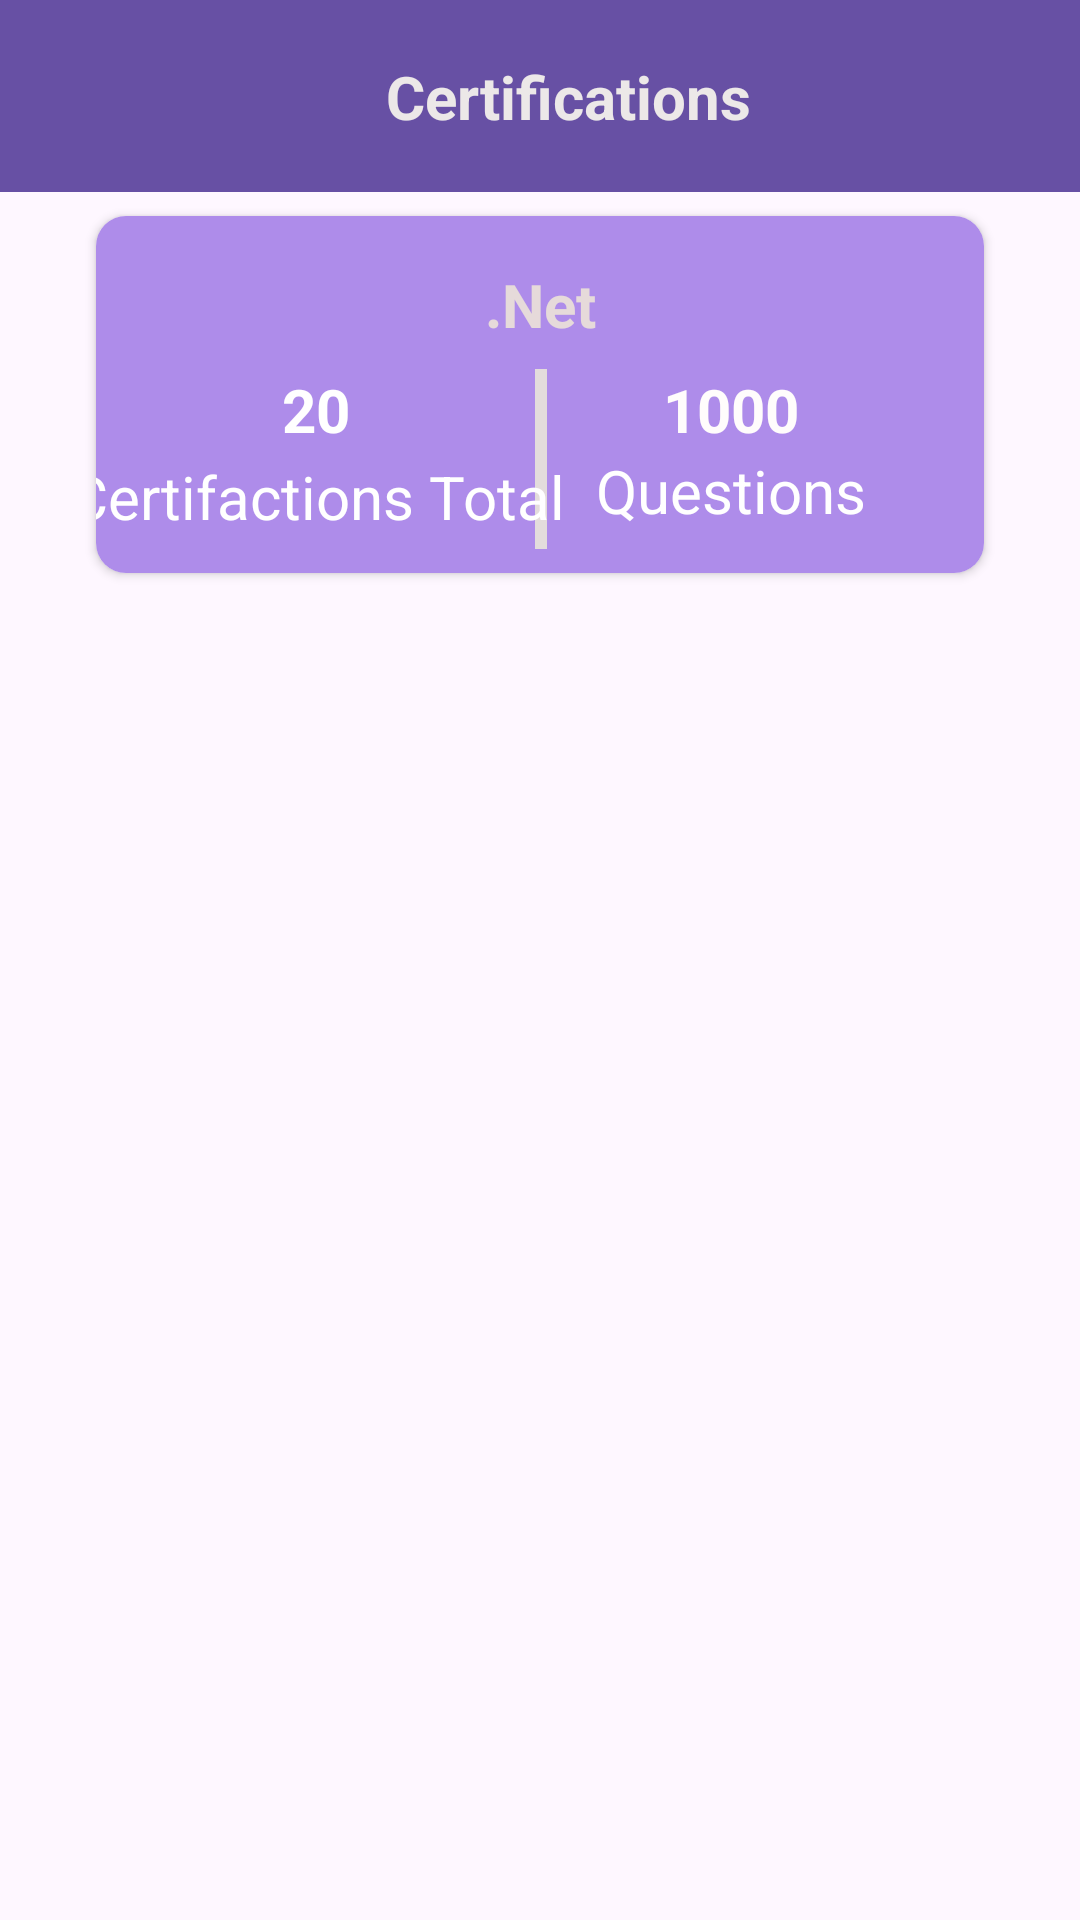

Layout XML and referenced resources for this Android screen:
<!-- AndroidManifest.xml: application theme Theme.AndroidProject -->
<!-- res/layout/activity_sets.xml -->
<?xml version="1.0" encoding="utf-8"?>
<androidx.constraintlayout.widget.ConstraintLayout xmlns:android="http://schemas.android.com/apk/res/android"
    xmlns:app="http://schemas.android.com/apk/res-auto"
    xmlns:tools="http://schemas.android.com/tools"
    android:layout_width="match_parent"
    android:layout_height="match_parent"
    tools:context=".SetsActivity">

    <androidx.cardview.widget.CardView
        android:id="@+id/cardView"
        android:layout_width="match_parent"
        android:layout_height="wrap_content"
        android:layout_marginStart="32dp"
        android:layout_marginTop="8dp"
        android:layout_marginEnd="32dp"
        app:cardCornerRadius="10dp"
        app:layout_constraintEnd_toEndOf="parent"
        app:layout_constraintStart_toStartOf="parent"
        app:layout_constraintTop_toBottomOf="@+id/toolbar">

        <androidx.constraintlayout.widget.ConstraintLayout
            android:layout_width="match_parent"
            android:layout_height="match_parent"
            android:background="#AE8CEA">

            <View
                android:id="@+id/view"
                android:layout_width="4dp"
                android:layout_height="60dp"
                android:layout_marginTop="8dp"
                android:layout_marginBottom="8dp"
                android:background="#E3DCDC"
                app:layout_constraintBottom_toBottomOf="parent"
                app:layout_constraintEnd_toEndOf="@+id/textView4"
                app:layout_constraintStart_toStartOf="@+id/textView4"
                app:layout_constraintTop_toBottomOf="@+id/textView4" />

            <TextView
                android:id="@+id/textView4"
                android:layout_width="wrap_content"
                android:layout_height="wrap_content"
                android:layout_marginTop="16dp"
                android:text=".Net"
                android:textColor="#E6DADA"
                android:textSize="20sp"
                android:textStyle="bold"
                app:layout_constraintEnd_toEndOf="parent"
                app:layout_constraintStart_toStartOf="parent"
                app:layout_constraintTop_toTopOf="parent" />

            <TextView
                android:id="@+id/textView5"
                android:layout_width="wrap_content"
                android:layout_height="wrap_content"
                android:layout_marginTop="8dp"
                android:text="20"
                android:textColor="#FFFFFF"
                android:textSize="20sp"
                android:textStyle="bold"
                app:layout_constraintEnd_toStartOf="@+id/view"
                app:layout_constraintStart_toStartOf="parent"
                app:layout_constraintTop_toBottomOf="@+id/textView4" />

            <TextView
                android:id="@+id/textView6"
                android:layout_width="wrap_content"
                android:layout_height="wrap_content"
                android:layout_marginTop="2dp"
                android:text="Certifactions Total"
                android:textColor="#FFFFFF"
                android:textSize="20sp"
                android:textStyle="normal"
                app:layout_constraintEnd_toEndOf="@+id/textView5"
                app:layout_constraintStart_toStartOf="@+id/textView5"
                app:layout_constraintTop_toBottomOf="@+id/textView5" />

            <TextView
                android:id="@+id/textView9"
                android:layout_width="wrap_content"
                android:layout_height="wrap_content"
                android:text="1000"
                android:textColor="#FFFCFC"
                android:textSize="20sp"
                android:textStyle="bold"
                app:layout_constraintEnd_toEndOf="parent"
                app:layout_constraintHorizontal_bias="0.384"
                app:layout_constraintStart_toEndOf="@+id/view"
                app:layout_constraintTop_toTopOf="@+id/view" />

            <TextView
                android:id="@+id/textView10"
                android:layout_width="wrap_content"
                android:layout_height="wrap_content"
                android:text="Questions"
                android:textColor="#FFFFFF"
                android:textSize="20sp"
                app:layout_constraintEnd_toEndOf="@+id/textView9"
                app:layout_constraintStart_toStartOf="@+id/textView9"
                app:layout_constraintTop_toBottomOf="@+id/textView9" />

        </androidx.constraintlayout.widget.ConstraintLayout>
    </androidx.cardview.widget.CardView>

    <androidx.appcompat.widget.Toolbar
        android:id="@+id/toolbar"
        android:layout_width="match_parent"
        android:layout_height="wrap_content"
        android:background="?attr/colorPrimary"
        android:minHeight="?attr/actionBarSize"
        android:theme="?attr/actionBarTheme"
        app:layout_constraintEnd_toEndOf="parent"
        app:layout_constraintStart_toStartOf="parent"
        app:layout_constraintTop_toTopOf="parent" />

    <TextView
        android:id="@+id/textView3"
        android:layout_width="wrap_content"
        android:layout_height="wrap_content"
        android:text="Certifications "
         android:textColor="#ECE8E8"
        android:textSize="20sp"
        android:textStyle="bold"
        app:layout_constraintBottom_toBottomOf="@+id/imageView"
        app:layout_constraintEnd_toEndOf="parent"
        app:layout_constraintStart_toEndOf="@+id/imageView"
        app:layout_constraintTop_toTopOf="@+id/imageView" />

    <ImageView
        android:id="@+id/imageView"
        android:layout_width="wrap_content"
        android:layout_height="wrap_content"
        android:layout_marginStart="24dp"
        app:layout_constraintBottom_toBottomOf="@+id/toolbar"
        app:layout_constraintStart_toStartOf="parent"
        app:layout_constraintTop_toTopOf="parent"
        app:tint="@color/white"
        app:srcCompat="@drawable/ic_back" />

    <androidx.recyclerview.widget.RecyclerView
        android:id="@+id/setsRecy"
        android:layout_width="match_parent"
        android:layout_height="wrap_content"
        android:layout_marginTop="16dp"
        app:layout_constraintEnd_toEndOf="parent"
        app:layout_constraintHorizontal_bias="1.0"
        app:layout_constraintStart_toStartOf="parent"
        app:layout_constraintTop_toBottomOf="@+id/cardView" />

</androidx.constraintlayout.widget.ConstraintLayout>
<!-- resources referenced by this layout -->
<resources>
  <color name="white">#FFFFFFFF</color>
  <style name="Theme.AndroidProject" parent="Base.Theme.AndroidProject" />
  <style name="Base.Theme.AndroidProject" parent="Theme.Material3.DayNight.NoActionBar">
          
          
      </style>
</resources>
